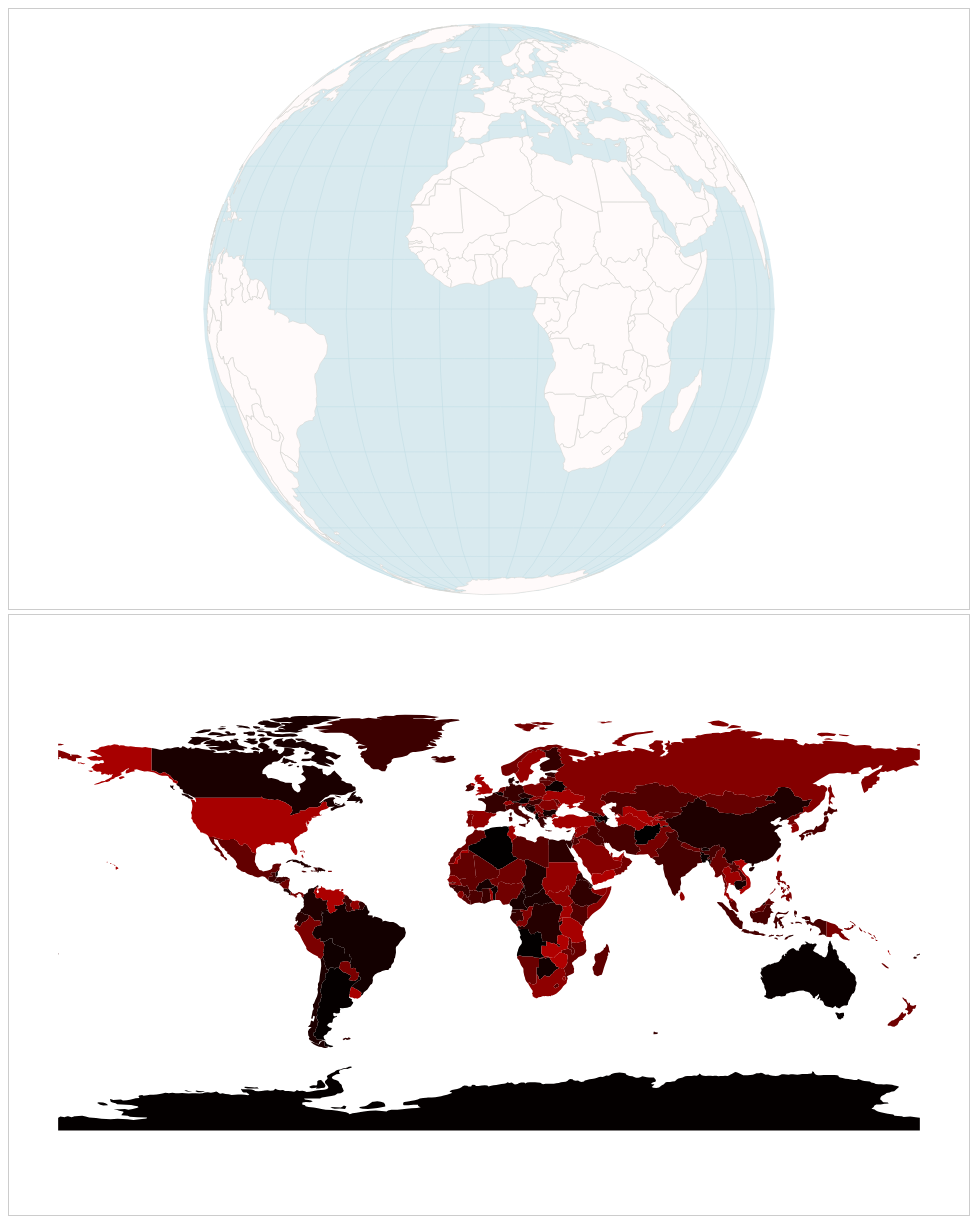
D3 v5 page, settled after 480 driven frames (8 s of simulated time); the page loaded 1 data file(s).




/* Set up global variables */
/* ======================= */

var width = 960,
    height = 600,
    projectionScale = origProjectionScale = height / 2.1,
    translation = [width / 2, height / 2],
    projectionScaleChange,
    prevTransformScale = 1,
    rotation,
    colorToCountry = [],
    selected = false; // this will hold the couuntry index the user hovers over



/* Set up canvas, context, projection and path */
/* ========================================== */

/* Main canvas */
/* ----------- */

// Main canvas and contexxt
var canvas = d3.select('#canvas-container').append('canvas')
    .attr('id', 'canvas-globe')
    .attr('width', width)
    .attr('height', height);

var context = canvas.node().getContext('2d');


/* Hidden canvas */
/* ------------- */

// Hidden canvas and contexxt
var hiddenCanvas = d3.select('#canvas-container').append('canvas')
    .attr('id', 'canvas-hidden')
    .attr('width', width)
    .attr('height', height);

var hiddenContext = hiddenCanvas.node().getContext('2d');


/* Buffer canvas */
/* ------------- */

var bufferCanvas = document.createElement('canvas');
var bufferContext = bufferCanvas.getContext('2d');

bufferContext.canvas.width = width;
bufferContext.canvas.height = height;


/* Geo tools */
/* --------- */

// Main projection and path functions
var projection = d3.geoOrthographic()
    .scale(projectionScale) 
    .translate(translation)
    .clipAngle(90);

// Hidden projection and path functions
var hiddenProjection = d3.geoEquirectangular()
    .translate([width / 2, height / 2])
    .scale(width / 7);

// Path generators
var bufferPath = d3.geoPath()
    .projection(projection)
    .context(bufferContext);

var hiddenPath = d3.geoPath()
    .projection(hiddenProjection)
    .context(hiddenContext);

// Visual helpers and utilities
var sphere = { type: 'Sphere' },
    grid = d3.geoGraticule()(); // d3.geoGraticule() returns a function to draw a graticule. That function returns the grid.




/* Drawing functions */
/* ================= */

function drawScene(countries, countryIndex) {
  
  // Clear
  bufferContext.clearRect(0, 0, bufferCanvas.width, bufferCanvas.height);

  // Sphere fill
  bufferContext.beginPath(); 
  bufferPath(sphere);
  bufferContext.fillStyle = '#D9EAEF';
  bufferContext.fill();

  // Grid
  bufferContext.beginPath();
  bufferPath(grid);
  bufferContext.lineWidth = 0.5;
  bufferContext.strokeStyle = '#BDDAE3';
  bufferContext.stroke();

  // Country fill - uniform
  bufferContext.beginPath();
  bufferPath(countries);
  bufferContext.fillStyle = '#FFFAFA';
  bufferContext.fill();

  // Country stroke - each country
  bufferContext.beginPath();
  bufferPath(countries);
  bufferContext.lineWidth = 0.5;
  bufferContext.strokeStyle = '#D2D3CE';
  bufferContext.stroke();

  // Country stroke - hovered country
  if (countryIndex >= 0) {

    bufferContext.beginPath();
    bufferContext.setLineDash([4,2]);
    bufferPath(countries.features[countryIndex]);
    bufferContext.lineWidth = 1;
    bufferContext.strokeStyle = '#777';
    bufferContext.stroke();
    bufferContext.setLineDash([]);
  
  }

} // drawScene()


function renderScene(world, countryIndex){

  // Draw scene
  drawScene(world, countryIndex);

  // Clear the canvas
  context.clearRect(0, 0, width, height);
  
  // Render scene
  context.drawImage(bufferCanvas, 0, 0, bufferCanvas.width, bufferCanvas.height);

} // renderScene()


function drawHiddenCanvas(world) {

  hiddenContext.clearRect(0,0,width,height);

  var countries = world.features;
  countries.forEach(function(el, i) {

    colorToCountry[i] = countries[i].properties;

    hiddenContext.beginPath();
    hiddenPath(el);
    hiddenContext.fillStyle = 'rgb(' + i + ',0,0)'; // Each hidden country gets a color with the pattern rgb(<country index>, 0, 0).
    hiddenContext.fill();

  });

} // drawHiddenCanvas()



/* Main drawing function */
/* ===================== */

function ready(world) {

  /* Data preparation */
  /* ---------------- */

  // The world
  var countries = topojson.feature(world, world.objects.ne_110m_admin_0_countries); // Convert TopoJSON to GeoJSON array of countries

  // Reduce properties - keep only country admin name
  countries.features = countries.features.map(function(el) {

    return { 
      geometry: el.geometry,
      type: el.type,
      properties: { 
        admin: el.properties.admin,
        adm0_a3: el.properties.adm0_a3,
        pop_est: el.properties.pop_est
      }
    };

  });

  // Sort for quicker search
  countries.features.sort(function(a, b) {
    return d3.ascending(a.properties.admin, b.properties.admin);
  }); 


  console.log(countries);

  /* Initial Draw */
  /* ------------ */

  // Draw the world
  requestAnimationFrame(function() {
    renderScene(countries, selected);
    drawHiddenCanvas(countries);
  });
  

  /* Interactivity */
  /* ============= */

  // The deltaMove module offers a fallback for calculating delta x and y as Safari and IE 
  // don't expose d3.event.sourceEvent.movementX and .y which we need for the globe rotation
  var deltaMove = (function() {

    var prevX = 0,
        prevY = 0;

    function getDeltas(event) {

      var movementX = prevX ? event.screenX - prevX : 0;
      var movementY = prevY ? event.screenY - prevY : 0;

      prevX = event.screenX;
      prevY = event.screenY;

      return {
        x: movementX,
        y: movementY
      }

    }

    function resetDeltas() {
      prevX = 0;
      prevY = 0;
    }

    return {
      coords: getDeltas,
      reset: resetDeltas
    }

  })();


  /* Zoom and pan */
  /* ------------ */

  var zoom = d3.zoom()
    .scaleExtent([0.5, 4])
    .on("zoom", zoomed)
    .on('end', deltaMove.reset);

  canvas.call(zoom);

  function zoomed() {

    // Get the shift in x and y coordinates

    // Cross-browser solution:
    var delta = deltaMove.coords(d3.event.sourceEvent);

    // get the deltas
    var dx = delta.x;
    var dy = delta.y;

    // // Fine for Chrome, Firefox:
    // var dx = d3.event.sourceEvent.movementX;
    // var dy = d3.event.sourceEvent.movementY;


    // This will return either 'mousemove' or 'wheel'
    var event = d3.event.sourceEvent.type;
        
    if (event === 'wheel') { // if the user zooms in using the mousewheel (or equivalent)

      // Change the scale according to the user interaction
      var transformScale = d3.event.transform.k;
      projectionScaleChange = (transformScale - prevTransformScale) * origProjectionScale;
      projectionScale = projectionScale + projectionScaleChange;
      projection.scale(projectionScale);
      prevTransformScale = transformScale;

    } else if (event === 'mousemove') { // if the user pans

      // Change the rotation according to the user interaction
      var r = projection.rotate();
      rotation = [r[0] + dx * 0.4, r[1] - dy * 0.5, r[2]];
      projection.rotate(rotation);

    } else { // fallback

      console.warn('invalid mouse event in zoomed()');
    
    }

    // Rerender the globe
    requestAnimationFrame(function() {
      renderScene(countries, selected);
    });
  
  } // zoomed()


  /* Mouseover countries */
  /* ------------------- */
  
  canvas.on('mousemove', highlightPicking);



  function highlightPicking() {

    var pos = d3.mouse(this); // get the mouse pixel positions
    var longlat = projection.invert(pos); // invert them to longlat positions (with the main projection)
    var hiddenPos = hiddenProjection(longlat); // convert them to pixel positions on hidden canvas

    var pickedColor = hiddenContext.getImageData(hiddenPos[0], hiddenPos[1], 1, 1).data; // get the pixel color at mouse hover


    var inGlobe = 
      Math.abs(pos[0] - projection(projection.invert(pos))[0]) < 0.5 && 
      Math.abs(pos[1] - projection(projection.invert(pos))[1]) < 0.5; // checking if the mouse is within the globe bounds 
    
    selected = inGlobe && pickedColor[3] === 255 ? pickedColor[0] : false; // checking for inGlobe (above) and antialiasing

    requestAnimationFrame(function() {
      renderScene(countries, selected);
    });

  } // highlightPicking()


} // ready()


/* Data load and init */
/* ================== */

d3.json('data/world-110.json').then(ready);




### data: data/world-110.json
{
 "type": "Topology",
 "objects": {
  "ne_110m_admin_0_countries": {
   "type": "GeometryCollection",
   "bbox": [
    -180.0,
    -90.0,
    180.0,
    83.65
   ],
   "geometries": [
    "{... 3 keys}",
    "{... 3 keys}",
    "{... 3 keys}",
    "{... 3 keys}",
    "{... 3 keys}",
    "{... 3 keys}",
    "{... 3 keys}",
    "{... 3 keys}",
    "... 169 more items"
   ]
  }
 },
 "arcs": [
  [
   [
    6700,
    7235
   ],
   [
    28,
    -22
   ],
   [
    21,
    8
   ],
   [
    6,
    26
   ],
   [
    22,
    9
   ],
   [
    15,
    17
   ],
   [
    6,
    46
   ],
   [
    23,
    12
   ],
   "... 3 more items"
  ],
  [
   [
    6847,
    7334
   ],
   [
    16,
    0
   ],
   [
    20,
    -13
   ]
  ],
  [
   [
    6883,
    7321
   ],
   [
    9,
    -7
   ],
   [
    20,
    19
   ],
   [
    9,
    -11
   ],
   [
    9,
    26
   ],
   [
    17,
    -1
   ],
   [
    4,
    8
   ],
   [
    3,
    24
   ],
   "... 11 more items"
  ],
  [
   [
    7082,
    7337
   ],
   [
    5,
    -16
   ]
  ],
  [
   [
    7087,
    7321
   ],
   [
    -16,
    -7
   ],
   [
    -14,
    -10
   ],
   [
    -32,
    -7
   ],
   [
    -30,
    -12
   ],
   [
    -16,
    -25
   ],
   [
    6,
    -25
   ],
   [
    4,
    -28
   ],
   "... 21 more items"
  ],
  [
   [
    6690,
    6900
   ],
   [
    25,
    52
   ],
   [
    -2,
    37
   ],
   [
    -21,
    10
   ],
   [
    -2,
    37
   ],
   [
    -9,
    46
   ],
   [
    12,
    31
   ],
   [
    -12,
    9
   ],
   "... 2 more items"
  ],
  [
   [
    5664,
    4553
   ],
   [
    3,
    -18
   ],
   [
    -4,
    -28
   ],
   [
    5,
    -27
   ],
   [
    -4,
    -21
   ],
   [
    3,
    -20
   ],
   [
    -58,
    1
   ],
   [
    -2,
    -183
   ],
   "... 2 more items"
  ],
  [
   [
    5644,
    4173
   ],
   [
    -51,
    -23
   ],
   [
    -67,
    8
   ],
   [
    -19,
    28
   ],
   [
    -113,
    -3
   ],
   [
    -4,
    -4
   ],
   [
    -17,
    26
   ],
   [
    -18,
    2
   ],
   "... 2 more items"
  ],
  "... 619 more items"
 ],
 "transform": {
  "scale": [
   0.036,
   0.01737
  ],
  "translate": [
   -180,
   -90
  ]
 }
}